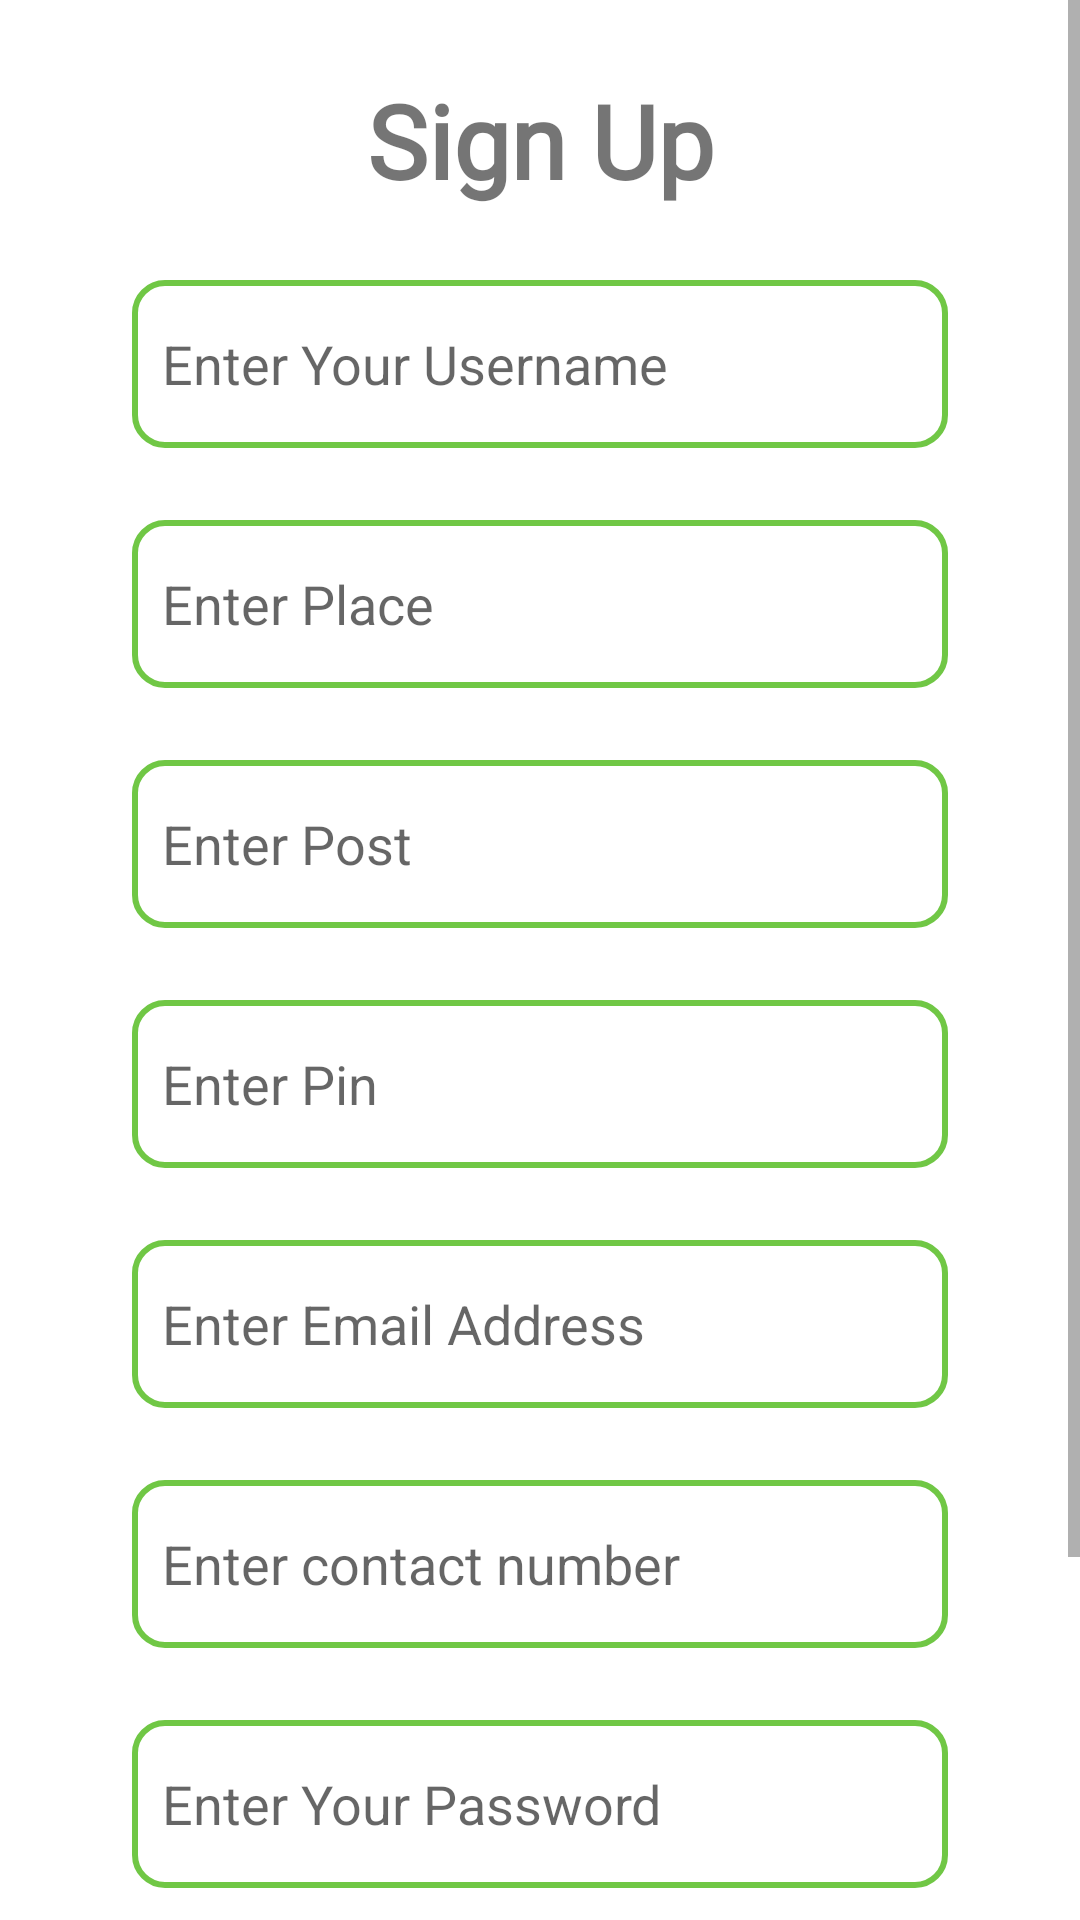

Here is an Android app screen rendered from its layout file. Give the layout XML and the strings, colors and styles it references.
<!-- AndroidManifest.xml: application theme Theme.Krishibhavan -->
<!-- res/layout/activity_register.xml -->
<?xml version="1.0" encoding="utf-8"?>
<androidx.constraintlayout.widget.ConstraintLayout xmlns:android="http://schemas.android.com/apk/res/android"
    xmlns:app="http://schemas.android.com/apk/res-auto"
    xmlns:tools="http://schemas.android.com/tools"
    android:layout_width="match_parent"
    android:layout_height="match_parent"
    android:background="@drawable/backbg1"
    tools:context=".Register">


    <ScrollView
        android:layout_width="match_parent"
        android:layout_height="match_parent">

        <androidx.constraintlayout.widget.ConstraintLayout
        android:layout_width="match_parent"
        android:layout_height="match_parent">

            <TextView
                android:id="@+id/textView3"
                android:layout_width="wrap_content"
                android:layout_height="wrap_content"
                android:layout_marginStart="32dp"
                android:layout_marginTop="24dp"
                android:layout_marginEnd="32dp"
                android:fontFamily="@font/alegreya_sc"
                android:text="Sign Up"
                android:textSize="34sp"
                android:textStyle="bold"
                app:layout_constraintEnd_toEndOf="parent"
                app:layout_constraintStart_toStartOf="parent"
                app:layout_constraintTop_toTopOf="parent" />

        <EditText
            android:id="@+id/editTextTextPersonName3"
            android:layout_width="272dp"
            android:layout_height="56dp"
            android:background="@drawable/roundedit"
            android:layout_marginStart="32dp"
            android:layout_marginTop="24dp"
            android:layout_marginEnd="32dp"
            android:paddingStart="10dp"
            android:ems="10"
            android:hint="Enter Your Username"
            android:inputType="textPersonName"
            app:layout_constraintEnd_toEndOf="parent"
            app:layout_constraintStart_toStartOf="parent"
            app:layout_constraintTop_toBottomOf="@+id/textView3" />

        <EditText
            android:id="@+id/editTextTextPersonName4"
            android:layout_width="272dp"
            android:layout_height="56dp"
            android:background="@drawable/roundedit"
            android:layout_marginStart="32dp"
            android:layout_marginTop="24dp"
            android:layout_marginEnd="32dp"
            android:ems="10"
            android:hint="Enter Place"
            android:inputType="textPersonName"
            android:paddingStart="10dp"
            app:layout_constraintEnd_toEndOf="parent"
            app:layout_constraintStart_toStartOf="parent"
            app:layout_constraintTop_toBottomOf="@+id/editTextTextPersonName3" />

        <EditText
            android:id="@+id/editTextTextPersonName5"
            android:layout_width="272dp"
            android:layout_height="56dp"
            android:background="@drawable/roundedit"
            android:layout_marginStart="32dp"
            android:layout_marginTop="24dp"
            android:layout_marginEnd="32dp"
            android:ems="10"
            android:hint="Enter Post"
            android:paddingStart="10dp"
            android:inputType="textPersonName"
            app:layout_constraintEnd_toEndOf="parent"
            app:layout_constraintStart_toStartOf="parent"
            app:layout_constraintTop_toBottomOf="@+id/editTextTextPersonName4" />

        <EditText
            android:id="@+id/editTextNumber"
            android:layout_width="272dp"
            android:layout_height="56dp"
            android:background="@drawable/roundedit"
            android:layout_marginStart="32dp"
            android:layout_marginTop="24dp"
            android:layout_marginEnd="32dp"
            android:ems="10"
            android:hint="Enter Pin"
            android:paddingStart="10dp"
            android:inputType="number"
            app:layout_constraintEnd_toEndOf="parent"
            app:layout_constraintStart_toStartOf="parent"
            app:layout_constraintTop_toBottomOf="@+id/editTextTextPersonName5" />

        <EditText
            android:id="@+id/editTextTextEmailAddress"
            android:layout_width="272dp"
            android:layout_height="56dp"

            android:layout_marginStart="32dp"
            android:layout_marginTop="24dp"
            android:layout_marginEnd="32dp"
            android:background="@drawable/roundedit"
            android:ems="10"
            android:hint="Enter Email Address"
            android:paddingStart="10dp"
            android:inputType="textEmailAddress"
            app:layout_constraintEnd_toEndOf="parent"
            app:layout_constraintStart_toStartOf="parent"
            app:layout_constraintTop_toBottomOf="@+id/editTextNumber" />

        <EditText
            android:id="@+id/editTextNumber2"
            android:layout_width="272dp"
            android:layout_height="56dp"
            android:background="@drawable/roundedit"
            android:layout_marginStart="32dp"
            android:layout_marginTop="24dp"
            android:layout_marginEnd="32dp"
            android:ems="10"
            android:hint="Enter contact number"
            android:inputType="number"
            android:paddingStart="10dp"
            app:layout_constraintEnd_toEndOf="parent"
            app:layout_constraintStart_toStartOf="parent"
            app:layout_constraintTop_toBottomOf="@+id/editTextTextEmailAddress" />

        <EditText
            android:id="@+id/editTextTextPassword2"
            android:layout_width="272dp"
            android:layout_height="56dp"
            android:background="@drawable/roundedit"
            android:layout_marginStart="32dp"
            android:layout_marginTop="24dp"
            android:layout_marginEnd="32dp"
            android:ems="10"
            android:paddingStart="10dp"
            android:hint="Enter Your Password"
            android:inputType="textPassword"
            app:layout_constraintEnd_toEndOf="parent"
            app:layout_constraintStart_toStartOf="parent"
            app:layout_constraintTop_toBottomOf="@+id/editTextNumber2" />

        <EditText
            android:id="@+id/editTextTextPassword3"
            android:layout_width="272dp"
            android:layout_height="56dp"
            android:background="@drawable/roundedit"
            android:layout_marginStart="32dp"
            android:layout_marginTop="24dp"
            android:layout_marginEnd="32dp"
            android:ems="10"
            android:hint="Confirm Password"
            android:paddingStart="10dp"
            android:inputType="textPassword"
            app:layout_constraintEnd_toEndOf="parent"
            app:layout_constraintStart_toStartOf="parent"
            app:layout_constraintTop_toBottomOf="@+id/editTextTextPassword2" />

            <Button
                android:id="@+id/button3"
                android:layout_width="wrap_content"
                android:layout_height="wrap_content"
                android:layout_marginStart="32dp"
                android:layout_marginTop="24dp"
                android:layout_marginEnd="32dp"
                android:layout_marginBottom="8dp"
                android:text="Register"
                app:layout_constraintBottom_toBottomOf="parent"
                app:layout_constraintEnd_toEndOf="parent"
                app:layout_constraintStart_toStartOf="parent"
                app:layout_constraintTop_toBottomOf="@+id/editTextTextPassword3" />

    </androidx.constraintlayout.widget.ConstraintLayout>
    </ScrollView>
</androidx.constraintlayout.widget.ConstraintLayout>
<!-- resources referenced by this layout -->
<resources>
  <!-- drawable roundedit (drawable) -->
  <selector xmlns:android="http://schemas.android.com/apk/res/android">
  <item>
   <shape android:shape="rectangle">
   <solid android:color="#ffffff"/>
   <corners android:radius="10dp" />
   <stroke
   android:width="2dp"
   android:color="#70c745"
   />
   </shape>
  </item>
  </selector>
  <style name="Theme.Krishibhavan" parent="Theme.MaterialComponents.DayNight.DarkActionBar">
          
          <item name="colorPrimary">@color/purple_500</item>
          <item name="colorPrimaryVariant">@color/purple_700</item>
          <item name="colorOnPrimary">@color/white</item>
          
          <item name="colorSecondary">@color/teal_200</item>
          <item name="colorSecondaryVariant">@color/teal_700</item>
          <item name="colorOnSecondary">@color/black</item>
          
          <item name="android:statusBarColor">?attr/colorPrimaryVariant</item>
          
      </style>
  <color name="purple_500">#70c745</color>
  <color name="purple_700">#70c745</color>
  <color name="white">#FFFFFFFF</color>
  <color name="teal_200">#70c745</color>
  <color name="teal_700">#70c745</color>
  <color name="black">#FF000000</color>
</resources>
